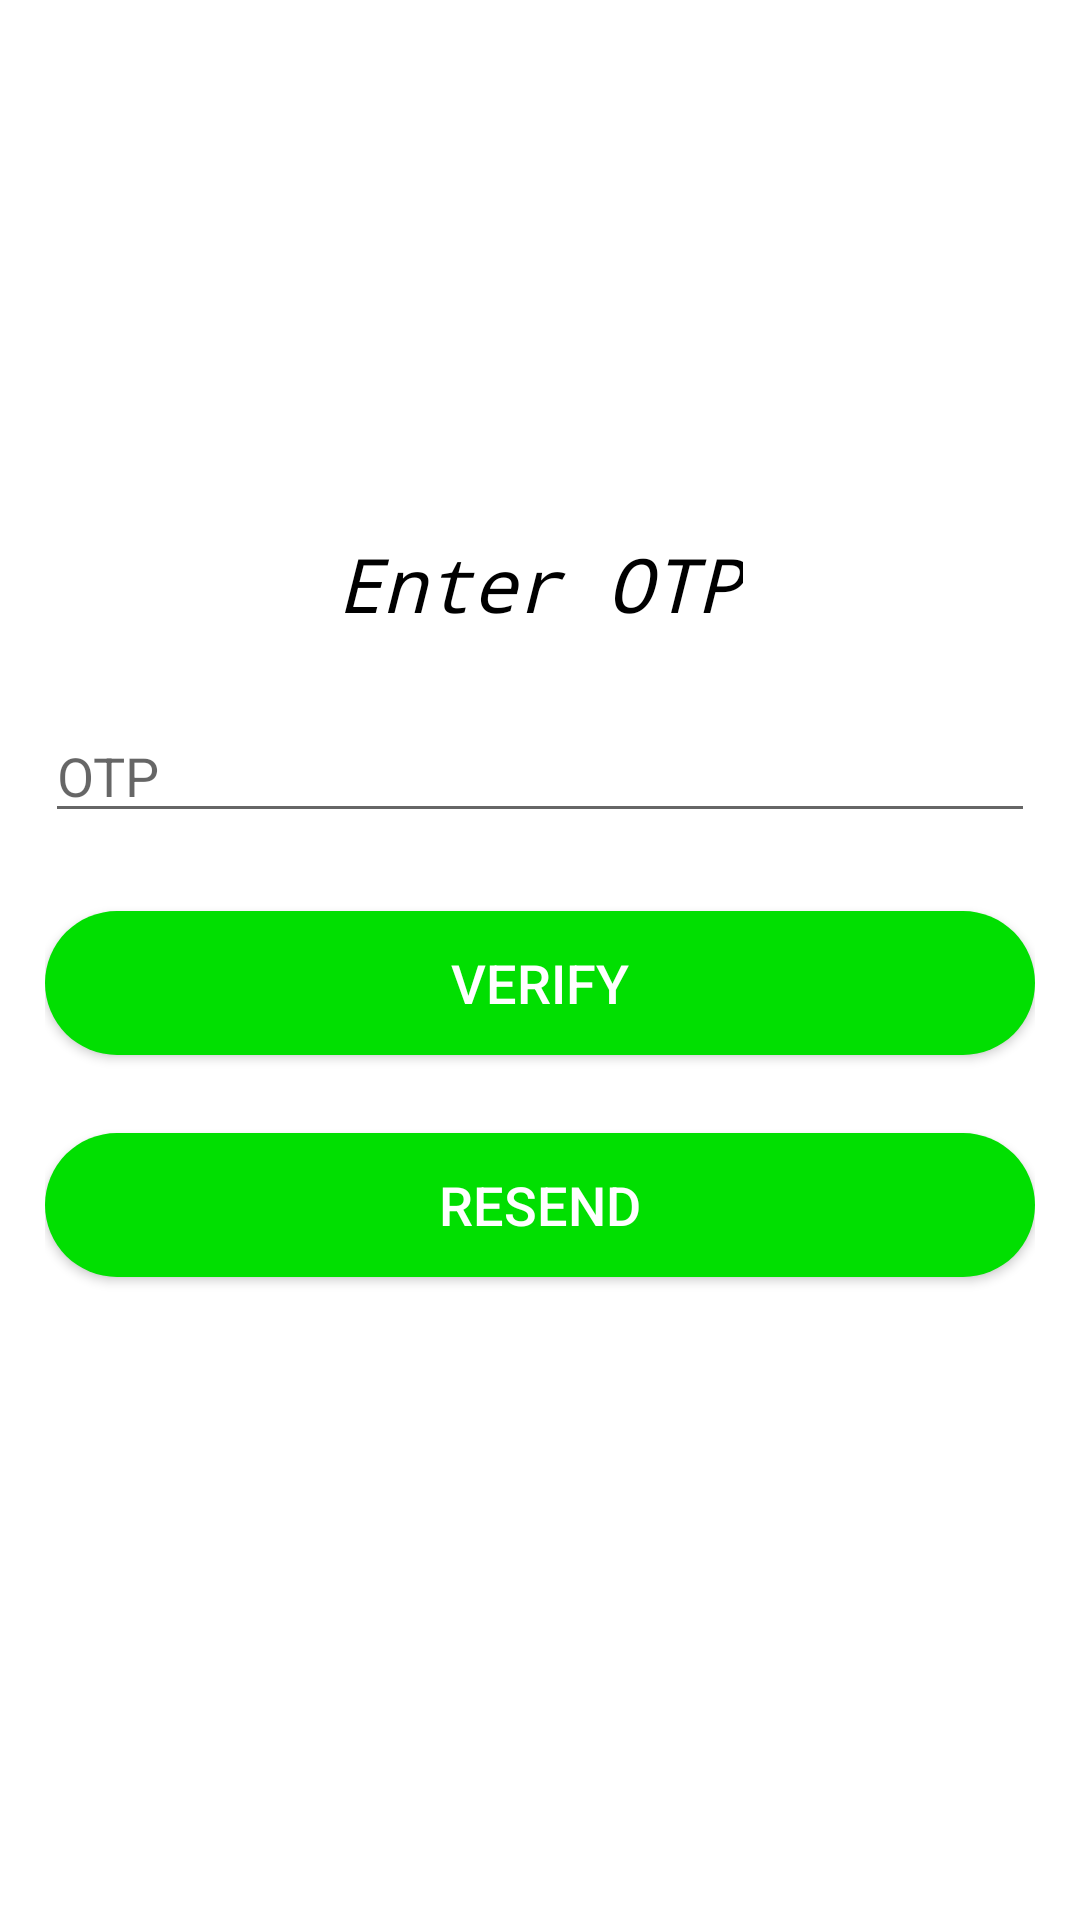

Here is an Android app screen rendered from its layout file. Give the layout XML and the strings, colors and styles it references.
<!-- AndroidManifest.xml: application theme Theme.IslamicLikee -->
<!-- res/layout/activity_verify_phone.xml -->
<?xml version="1.0" encoding="utf-8"?>
<RelativeLayout xmlns:android="http://schemas.android.com/apk/res/android"
    xmlns:app="http://schemas.android.com/apk/res-auto"
    xmlns:tools="http://schemas.android.com/tools"
    android:layout_width="match_parent"
    android:layout_height="match_parent"
    tools:context=".VerifyPhone"
    android:padding="15dp">
    <LinearLayout
        android:layout_width="match_parent"
        android:layout_height="wrap_content"
        android:orientation="vertical"
        android:layout_centerVertical="true">

        <TextView
            android:layout_width="wrap_content"
            android:layout_height="wrap_content"
            android:text="Enter OTP"
            android:textSize="25sp"
            android:textColor="@color/black"
            android:layout_gravity="center_horizontal"
            android:fontFamily="monospace"
            android:textStyle="italic"/>

        <EditText
            android:id="@+id/OTP"
            android:layout_width="match_parent"
            android:layout_height="wrap_content"
            android:ems="10"
            android:inputType="number"
            android:hint="OTP"
            android:layout_marginTop="25dp"
            android:textSize="18sp"/>

        <Button
            android:id="@+id/Verify"
            android:layout_width="match_parent"
            android:layout_height="wrap_content"
            android:layout_marginTop="26dp"
            android:background="@drawable/reg_btn_style"
            android:textColor="@color/white"
            android:text="Verify"
            android:textSize="18sp"/>


        <Button
            android:id="@+id/Resendotp"
            android:layout_width="match_parent"
            android:layout_height="wrap_content"
            android:layout_marginTop="26dp"
            android:background="@drawable/reg_btn_style"
            android:text="Resend"
            android:textColor="@color/white"
            android:textSize="18sp"/>

        <TextView
            android:id="@+id/text"
            android:layout_width="match_parent"
            android:layout_height="wrap_content"
            android:layout_gravity="center_horizontal"
            android:layout_marginTop="15dp"
            android:text=""
            android:textAlignment="center"
            android:textColor="@color/black"
            android:textSize="16dp"/>


    </LinearLayout>

</RelativeLayout>
<!-- resources referenced by this layout -->
<resources>
  <color name="black">#FF000000</color>
  <color name="white">#FFFFFFFF</color>
  <!-- drawable reg_btn_style (drawable) -->
  <?xml version="1.0" encoding="utf-8"?>
  <shape xmlns:android="http://schemas.android.com/apk/res/android">
  <solid android:color="@color/purple_700">
  
  </solid>
      <corners android:radius="32dp"></corners>
  </shape>
  <style name="Theme.IslamicLikee" parent="Theme.MaterialComponents.Light.NoActionBar">
          
          <item name="colorPrimary">@color/purple_500</item>
          <item name="colorPrimaryVariant">@color/purple_700</item>
          <item name="colorOnPrimary">@color/white</item>
          
          <item name="colorSecondary">@color/teal_200</item>
          <item name="colorSecondaryVariant">@color/teal_700</item>
          <item name="colorOnSecondary">@color/black</item>
          
          <item name="android:statusBarColor" tools:targetApi="l">?attr/colorPrimaryVariant</item>
          
      </style>
  <color name="purple_700">#01DF01</color>
  <color name="purple_500">#01DF01</color>
  <color name="teal_200">#01DF01</color>
  <color name="teal_700">#FFFFFFFF</color>
</resources>
